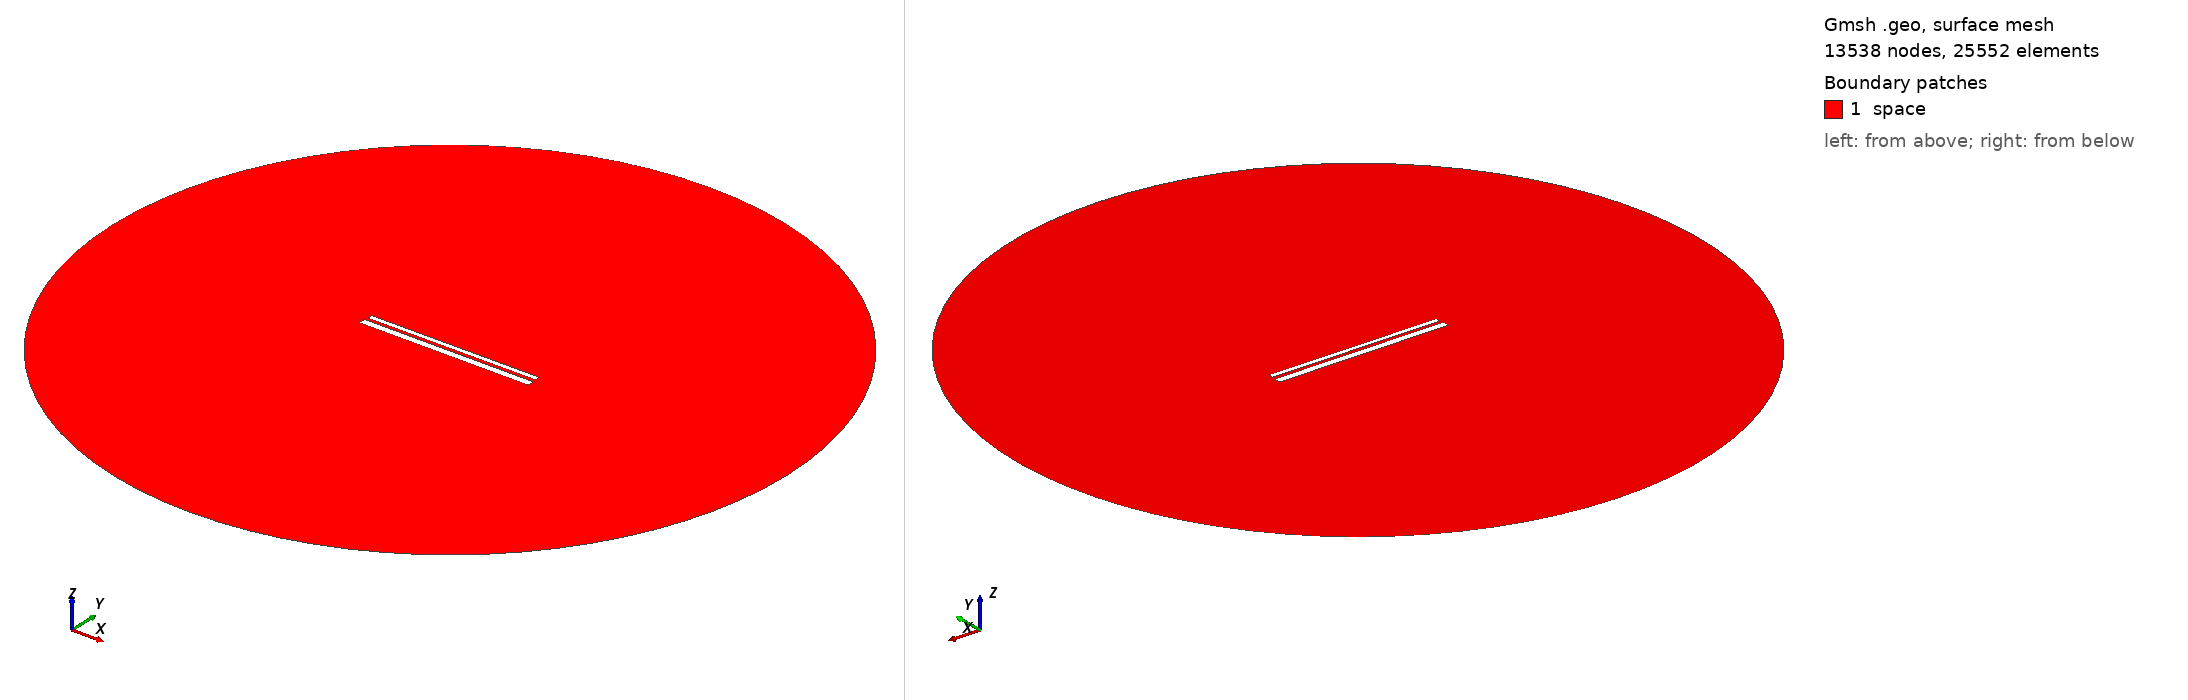

Gmsh geometry script, surface-meshed: 13538 nodes, 25552 surface elements. Boundary patches (legend numbers): 1 space. Left view from above one corner, right view from below the opposite corner. Legend entries are the model's physical surfaces. The drawing asked Gmsh for element sizes between 1% and 20% of the model's largest extent; the script's own settings can give other sizes.

=== 715.geo (drawn) ===
// Set the geometry kernel
SetFactory("OpenCASCADE");

//---------------------------------------
// Rectangles
//---------------------------------------

// Rectangle 1 (top)
Point(1) = {-49.51111111111111, 1.2944444444444443, 0, 1.0};
Point(2) = {49.51111111111111, 1.2944444444444443, 0, 1.0};
Point(3) = {49.51111111111111, 4.316666666666666, 0, 1.0};
Point(4) = {-49.51111111111111, 4.316666666666666, 0, 1.0};

Line(1) = {1, 2};
Line(2) = {2, 3};
Line(3) = {3, 4};
Line(4) = {4, 1};

Line Loop(1) = {1, 2, 3, 4};
Plane Surface(1) = {1};

Rotate { {0, 0, 1}, {0,  0.8055555555555556,  0}, 0.002 } {
  Surface{1};
}

// Rectangle 2 (bottom)
Point(5) = {-50,-0.8055555555555556, 0, 1.0};
Point(6) = { 50,-0.8055555555555556, 0, 1.0};
Point(7) = { 50,-4.805555555555555, 0, 1.0};
Point(8) = {-50,-4.805555555555555, 0, 1.0};

Line(5) = {5, 6};
Line(6) = {6, 7};
Line(7) = {7, 8};
Line(8) = {8, 5};

Line Loop(2) = {5, 6, 7, 8};
Plane Surface(2) = {2}; 


//---------------------------------------
// Circle
//---------------------------------------

// Define points
Point(9) = {0, 0, 0};        // Center
Point(10) = {200, 0, 0};     // Start point
Point(11) = {0, 200, 0};     // 90 degrees
Point(12) = {-200, 0, 0};    // 180 degrees
Point(13) = {0, -200, 0};    // 270 degrees

// Define circle arcs (each needs start, center, end)
Circle(9) = {10, 9, 11};
Circle(10) = {11, 9, 12};
Circle(11) = {12, 9, 13};
Circle(12) = {13, 9, 10};

// Define curve loop and surface if needed
Curve Loop(3) = {9, 10, 11, 12};
Surface(3) = {3};

// Subtract Rectangles from Circle
BooleanDifference{ Surface{3}; Delete; }{ Surface{1}; Surface{2}; Delete; }

//---------------------------------------
// Transfinite Lines and Surface
//---------------------------------------
r = 7;
Transfinite Line {1, 3} = 50*r Using Progression 1;
Transfinite Line {2, 4} = 2*r Using Progression 1;
Transfinite Line {5, 7} = 50*r Using Progression 1;
Transfinite Line {6, 8} = 2*r Using Progression 1;
Transfinite Line {9, 10, 11, 12} = 20 Using Progression 1;

//---------------------------------------
// Define Physical Groups
//---------------------------------------                

//--- Physical Curves
// Physical groups for boundaries
Physical Line("force_segment", 10) = {1};
Physical Line("upper_plate", 11) = {2, 3, 4};
Physical Line("lower_plate", 12) = {5, 6, 7, 8};
Physical Line("boundary", 20) = {9, 10, 11, 12};

//--- Physical Surfaces
Physical Surface("space", 30) = {3};

//---------------------------------------
// 6. Generate the Mesh
//---------------------------------------
Mesh 2;  // 2D mesh generation
